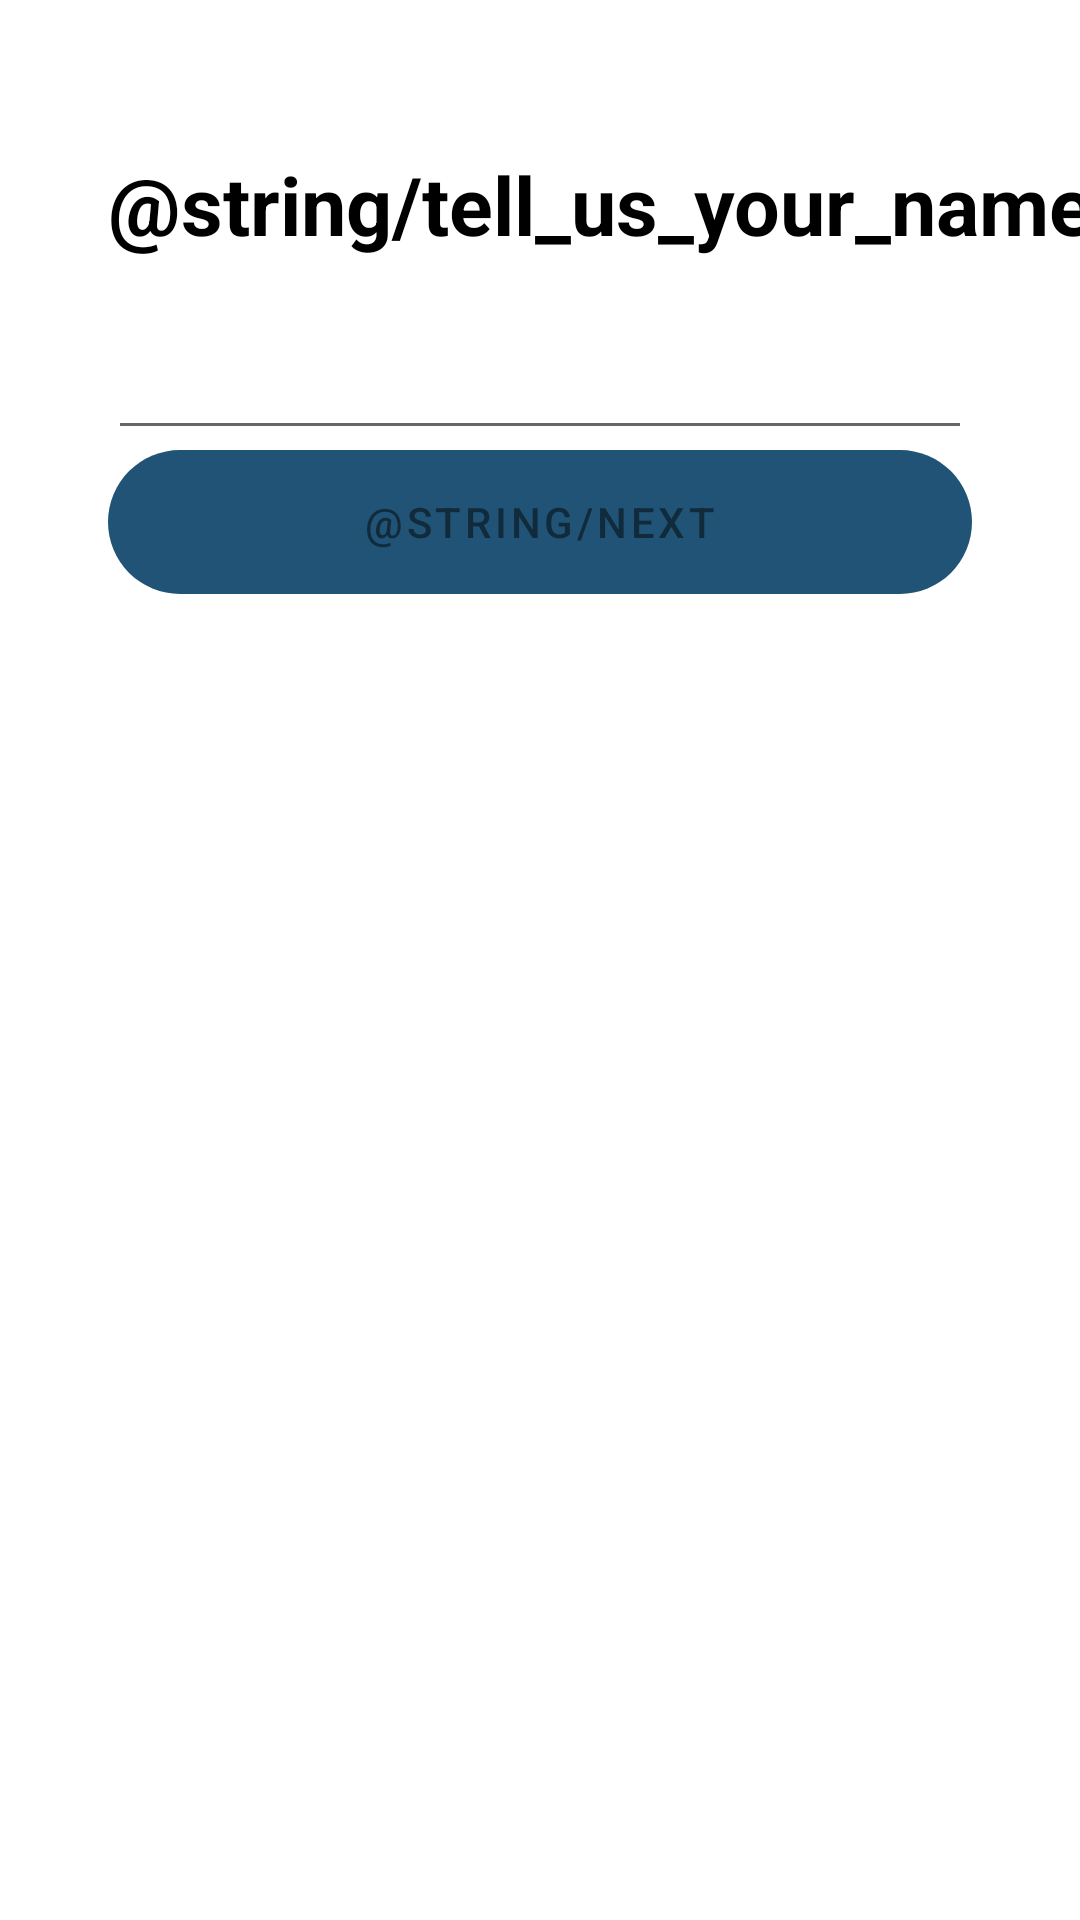

Reconstruct the res/layout file that produces this screen, plus the resources it refers to.
<!-- AndroidManifest.xml: application theme AppTheme -->
<!-- res/layout/activity_tell_us_name.xml -->
<?xml version="1.0" encoding="utf-8"?>
<androidx.constraintlayout.widget.ConstraintLayout xmlns:android="http://schemas.android.com/apk/res/android"
    xmlns:app="http://schemas.android.com/apk/res-auto"
    xmlns:tools="http://schemas.android.com/tools"
    android:layout_width="match_parent"
    android:layout_height="match_parent"
    tools:context=".TellUsNameActivity">

    <TextView
        android:id="@+id/tellUsNameText"
        android:layout_width="wrap_content"
        android:layout_height="wrap_content"
        android:layout_marginTop="50dp"
        android:text="@string/tell_us_your_name"
        android:textColor="@color/black"
        android:textSize="27sp"
        android:textStyle="bold"
        app:layout_constraintStart_toStartOf="@+id/tellUsNameFill"
        app:layout_constraintTop_toTopOf="parent" />

    <EditText
        android:id="@+id/tellUsNameFill"
        android:layout_width="0dp"
        android:layout_height="48dp"
        android:layout_marginHorizontal="36dp"
        android:layout_marginTop="16dp"
        android:ems="10"
        android:hint="@string/name"
        android:importantForAutofill="no"
        android:inputType="textPersonName|textCapWords"
        android:textColorHighlight="@color/colorPrimary"
        android:textColorLink="@color/colorPrimaryDark"
        app:layout_constraintEnd_toEndOf="parent"
        app:layout_constraintHorizontal_bias="0.5"
        app:layout_constraintStart_toStartOf="parent"
        app:layout_constraintTop_toBottomOf="@+id/tellUsNameText" />

    <com.google.android.material.button.MaterialButton
        android:id="@+id/next_button"
        android:layout_width="0dp"
        android:layout_height="wrap_content"
        android:background="@drawable/custom_btn"
        android:layout_marginHorizontal="36dp"
        android:text="@string/next"
        android:textColor="@color/colorPrimaryDark"
        android:stateListAnimator="@null"
        app:layout_constraintEnd_toEndOf="parent"
        app:layout_constraintStart_toStartOf="parent"
        app:layout_constraintTop_toBottomOf="@+id/tellUsNameFill" />
</androidx.constraintlayout.widget.ConstraintLayout>
<!-- resources referenced by this layout -->
<resources>
  <color name="black">#000000</color>
  <color name="colorPrimary">#205375</color>
  <color name="colorPrimaryDark">#112B3C</color>
  <!-- drawable custom_btn (drawable) -->
  <?xml version="1.0" encoding="utf-8"?>
  <shape xmlns:android="http://schemas.android.com/apk/res/android" android:shape="rectangle">
      <corners android:radius="50dp"/>
      <solid android:color="#F0F8FF"/>
  </shape>
  <string name="name" />
  <style name="AppTheme" parent="Theme.MaterialComponents.Light">
          
          <item name="colorPrimary">@color/colorPrimary</item>
          <item name="colorPrimaryDark">@color/colorPrimaryDark</item>
          <item name="colorAccent">@color/colorAccent</item>
          <item name="windowActionBar">false</item>
          <item name="windowNoTitle">true</item>
  
      </style>
  <color name="colorAccent">#F66B0E</color>
</resources>
